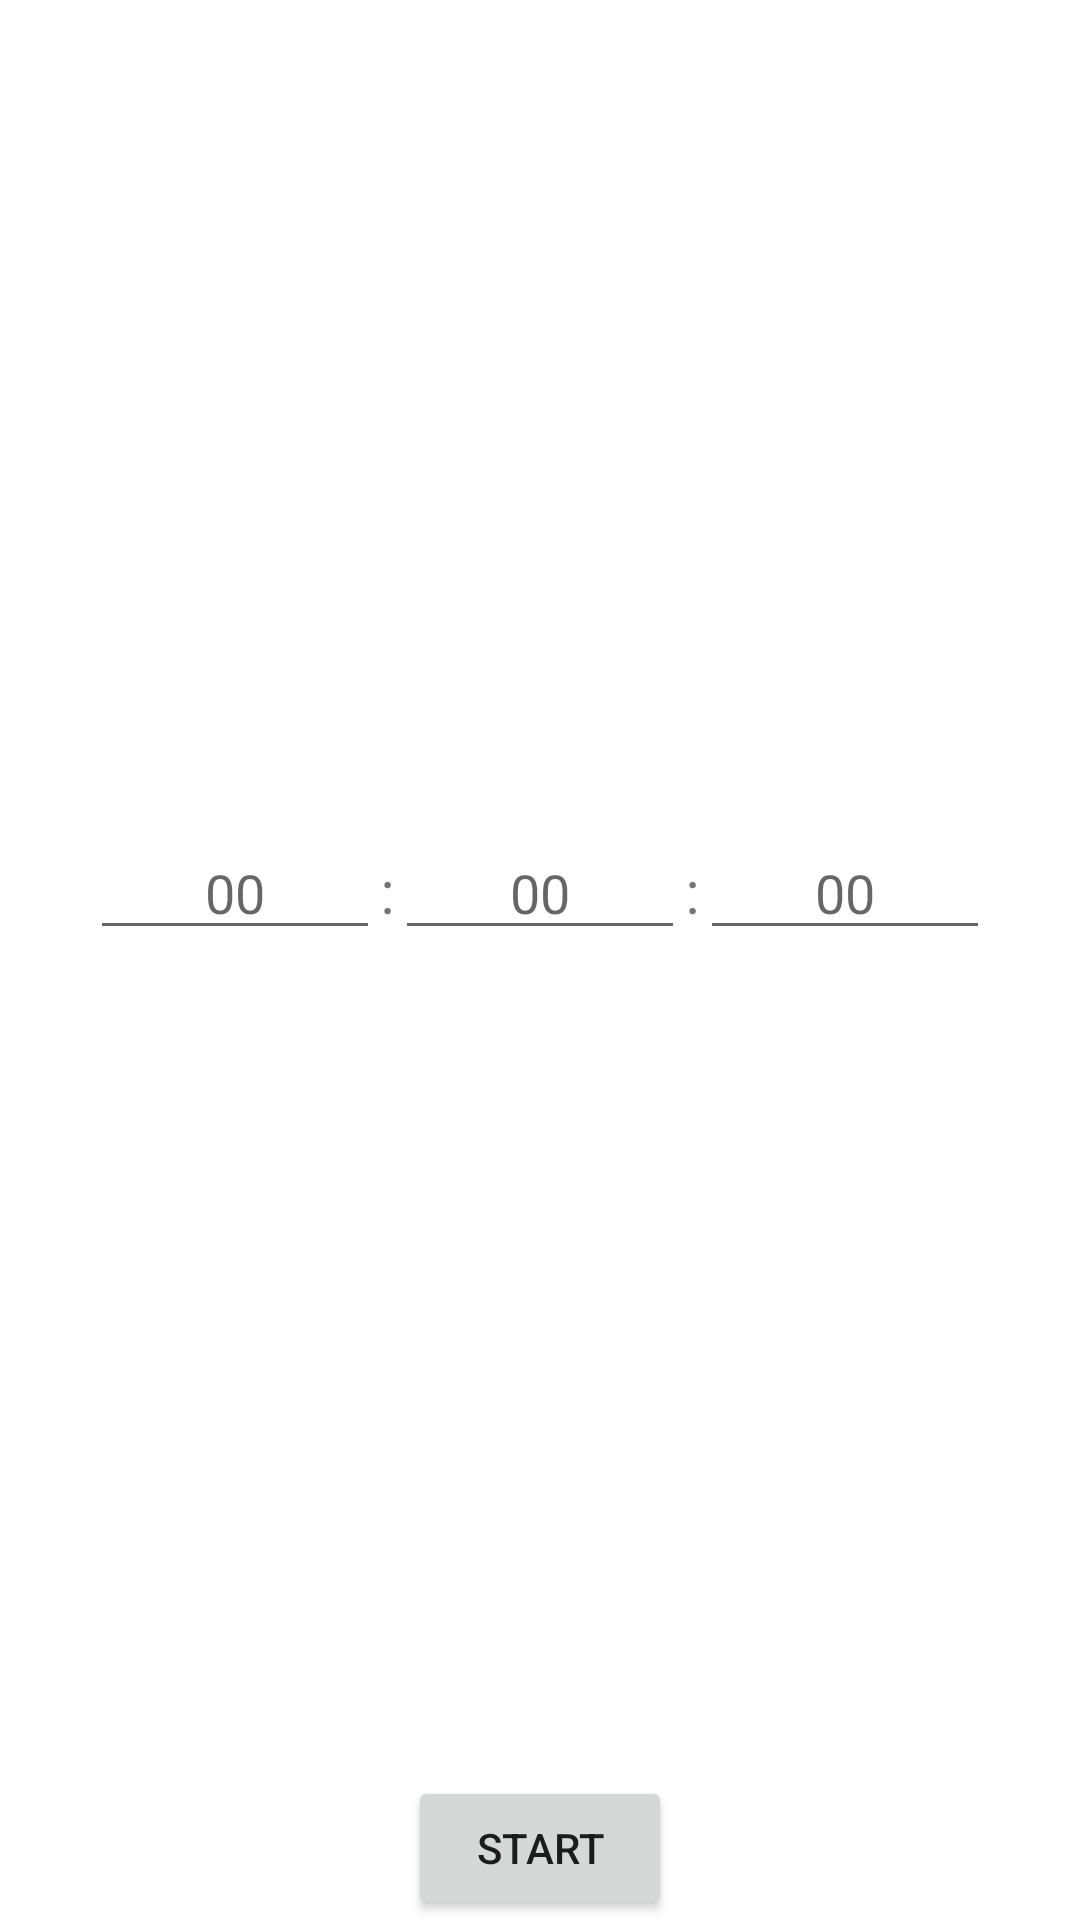

Reconstruct the res/layout file that produces this screen, plus the resources it refers to.
<!-- AndroidManifest.xml: application theme Theme.Healthapp11 -->
<!-- res/layout/activity_timer.xml -->
<?xml version="1.0" encoding="utf-8"?>
<androidx.constraintlayout.widget.ConstraintLayout xmlns:android="http://schemas.android.com/apk/res/android"
    xmlns:app="http://schemas.android.com/apk/res-auto"
    xmlns:tools="http://schemas.android.com/tools"
    android:layout_width="match_parent"
    android:layout_height="match_parent"
    tools:context=".TimerActivity">

    <LinearLayout
        android:id="@+id/timeCountSettingLV"
        android:layout_width="match_parent"
        android:layout_height="wrap_content"
        android:orientation="horizontal"
        android:layout_marginHorizontal="30dp"
        app:layout_constraintBottom_toTopOf="@+id/startButton"
        app:layout_constraintEnd_toEndOf="parent"
        app:layout_constraintStart_toStartOf="parent"
        app:layout_constraintTop_toTopOf="parent">

        <EditText
            android:id="@+id/hourET"
            android:layout_width="0dp"
            android:layout_weight="1"
            android:hint="00"
            android:gravity="center"
            android:layout_height="wrap_content"
            android:inputType="number"/>

        <TextView
            android:layout_width="wrap_content"
            android:layout_height="wrap_content"
            android:text=":"
            android:textSize="20dp"
            android:gravity="center"/>

        <EditText
            android:id="@+id/minuteET"
            android:layout_width="0dp"
            android:layout_weight="1"
            android:hint="00"
            android:gravity="center"
            android:layout_height="wrap_content"
            android:inputType="number"/>

        <TextView
            android:layout_width="wrap_content"
            android:layout_height="wrap_content"
            android:text=":"
            android:textSize="20dp"
            android:gravity="center"/>

        <EditText
            android:id="@+id/secondET"
            android:layout_width="0dp"
            android:layout_weight="1"
            android:hint="00"
            android:gravity="center"
            android:layout_height="wrap_content"
            android:inputType="number"/>
    </LinearLayout>

    <TextView
        android:id="@+id/timerTextView"
        android:layout_width="wrap_content"
        android:layout_height="wrap_content"
        android:text="00:00:00"
        android:textSize="48sp"
        android:visibility="gone"
        app:layout_constraintTop_toTopOf="parent"
        app:layout_constraintBottom_toTopOf="@+id/startButton"
        app:layout_constraintEnd_toEndOf="parent"
        app:layout_constraintStart_toStartOf="parent"/>

    <Button
        android:id="@+id/startButton"
        android:layout_width="wrap_content"
        android:layout_height="wrap_content"
        android:text="Start"
        app:layout_constraintBottom_toBottomOf="parent"
        app:layout_constraintEnd_toEndOf="parent"
        app:layout_constraintStart_toStartOf="parent"/>
</androidx.constraintlayout.widget.ConstraintLayout>
<!-- resources referenced by this layout -->
<resources>
  <style name="Theme.Healthapp11" parent="Theme.MaterialComponents.DayNight.DarkActionBar">
          
          <item name="colorPrimary">@color/purple_500</item>
          <item name="colorPrimaryVariant">@color/purple_700</item>
          <item name="colorOnPrimary">@color/white</item>
          
          <item name="colorSecondary">@color/teal_200</item>
          <item name="colorSecondaryVariant">@color/teal_700</item>
          <item name="colorOnSecondary">@color/black</item>
          
          <item name="android:statusBarColor">?attr/colorPrimaryVariant</item>
          
      </style>
  <color name="purple_500">#FF6200EE</color>
  <color name="purple_700">#FF3700B3</color>
  <color name="white">#FFFFFFFF</color>
  <color name="teal_200">#FF03DAC5</color>
  <color name="teal_700">#FF018786</color>
  <color name="black">#FF000000</color>
</resources>
